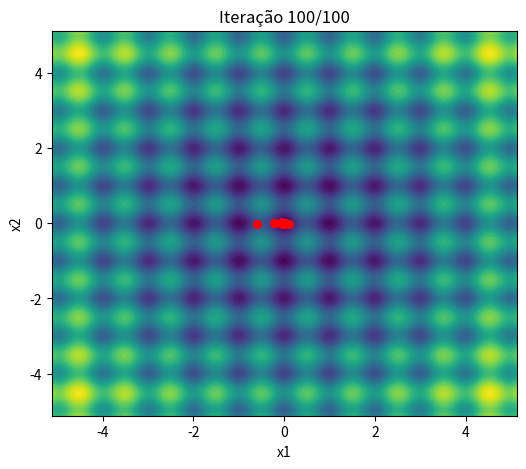

This figure's Python source:
# ============================================================
# Implementação do Algoritmo PSO para a Função de Rastrigin
# ============================================================

import numpy as np
import matplotlib.pyplot as plt
import matplotlib.animation as animation

# Função de Rastrigin para vetores
def rastrigin(x):
    A = 10
    return A * len(x) + np.sum(x**2 - A * np.cos(2 * np.pi * x))

# Função de Rastrigin para malha (meshgrid)
def rastrigin_mesh(X, Y):
    A = 10
    return A*2 + (X**2 - A*np.cos(2*np.pi*X)) + (Y**2 - A*np.cos(2*np.pi*Y))

# Parâmetros
Np = 30           # número de partículas
n = 2             # dimensões
max_iter = 100    # critério de parada
bounds = [-5.12, 5.12]
w, c1, c2 = 0.7, 1.5, 1.5

# Inicialização da nuvem de partículas
x = np.random.uniform(bounds[0], bounds[1], (Np, n))
v = np.zeros((Np, n))
pbest = x.copy()
pbest_val = np.array([rastrigin(p) for p in pbest])
gbest = pbest[np.argmin(pbest_val)]
gbest_val = np.min(pbest_val)

# Histórico para animação
positions_history = []

# Loop principal
for t in range(max_iter):
    for i in range(Np):
        if rastrigin(x[i]) < pbest_val[i]:
            pbest[i] = x[i]
            pbest_val[i] = rastrigin(x[i])
            if rastrigin(x[i]) < gbest_val:
                gbest = x[i]
                gbest_val = rastrigin(x[i])

        r1, r2 = np.random.rand(), np.random.rand()
        v[i] = w * v[i] + c1 * r1 * (pbest[i] - x[i]) + c2 * r2 * (gbest - x[i])
        x[i] = x[i] + v[i]
        x[i] = np.clip(x[i], bounds[0], bounds[1])

    positions_history.append(x.copy())

print("Melhor posição encontrada:", gbest)
print("Valor mínimo:", gbest_val)

# Gráfico de contorno e animação
X = np.linspace(bounds[0], bounds[1], 200)
Y = np.linspace(bounds[0], bounds[1], 200)
XX, YY = np.meshgrid(X, Y)
ZZ = rastrigin_mesh(XX, YY)  # matriz 2D correta

fig, ax = plt.subplots(figsize=(6, 5))
contour = ax.contourf(XX, YY, ZZ, levels=50, cmap='viridis')
scat = ax.scatter([], [], color='red', s=30)
ax.set_title("Distribuição das partículas (PSO)")
ax.set_xlabel("x1")
ax.set_ylabel("x2")

def update(frame):
    scat.set_offsets(positions_history[frame])
    ax.set_title(f"Iteração {frame+1}/{max_iter}")
    return scat,

ani = animation.FuncAnimation(fig, update, frames=max_iter, interval=100, blit=True)
ani.save("pso_rastrigin.png", writer='pillow')
plt.show()
